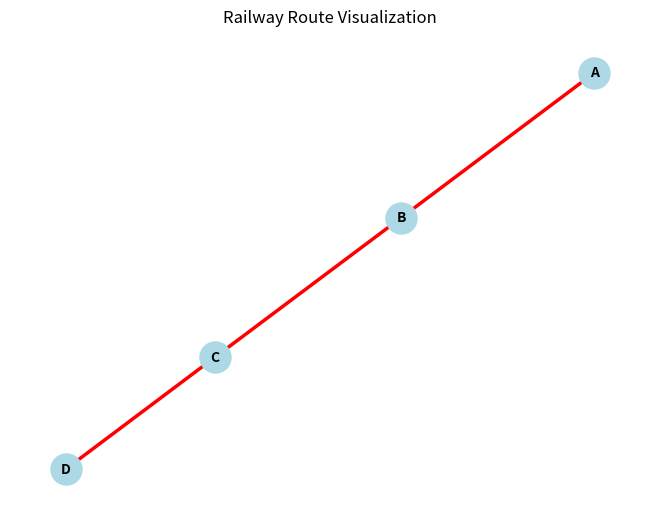
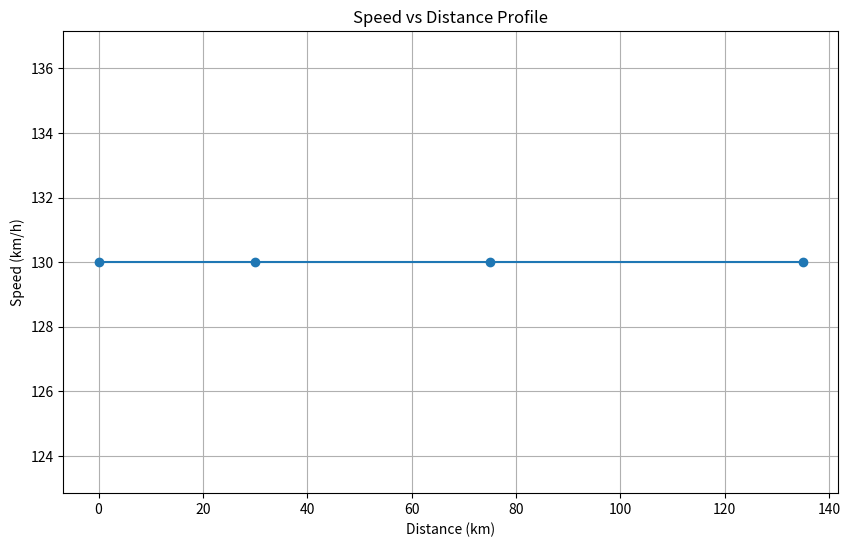

Write the Python code that produced these figures, in order.
import matplotlib.pyplot as plt
import networkx as nx
import datetime

def plot_route(graph, path):
    """
    Visualize route using matplotlib/networkx.
    
    :param graph: The graph representing the railway network
    :param path: The list of nodes representing the route
    """
    G = nx.Graph()
    for node in graph:
        G.add_node(node)
        for neighbor, properties in graph[node].items():
            G.add_edge(node, neighbor, weight=properties['distance'])
    
    pos = nx.spring_layout(G)
    nx.draw(G, pos, with_labels=True, node_color='lightblue', node_size=500, font_size=10, font_weight='bold')
    
    # Highlight the path
    path_edges = [(path[i], path[i+1]) for i in range(len(path)-1)]
    nx.draw_networkx_edges(G, pos, edgelist=path_edges, width=2.5, edge_color='r')
    
    plt.title("Railway Route Visualization")
    plt.show()

def plot_speed_profile(schedule):
    """
    Create speed vs distance chart.
    
    :param schedule: A list of tuples (node, time, speed, distance)
    """
    distances = []
    speeds = []
    
    for node, time, speed, distance in schedule:
        distances.append(distance)
        speeds.append(speed)
    
    plt.figure(figsize=(10, 6))
    plt.plot(distances, speeds, marker='o', linestyle='-')
    plt.xlabel("Distance (km)")
    plt.ylabel("Speed (km/h)")
    plt.title("Speed vs Distance Profile")
    plt.grid(True)
    plt.show()

# Example usage
if __name__ == "__main__":
    graph = {
        'A': {'B': {'distance': 30, 'max_speed': 130, 'traffic_profile': 'low'}},
        'B': {'C': {'distance': 45, 'max_speed': 130, 'traffic_profile': 'low'}},
        'C': {'D': {'distance': 60, 'max_speed': 130, 'traffic_profile': 'low'}}
    }
    
    path = ['A', 'B', 'C', 'D']
    plot_route(graph, path)
    
    schedule = [
        ('A', datetime.datetime(2023, 10, 2, 8, 0), 130, 0),
        ('B', datetime.datetime(2023, 10, 2, 8, 30), 130, 30),
        ('C', datetime.datetime(2023, 10, 2, 9, 0), 130, 75),
        ('D', datetime.datetime(2023, 10, 2, 9, 30), 130, 135)
    ]
    plot_speed_profile(schedule)
